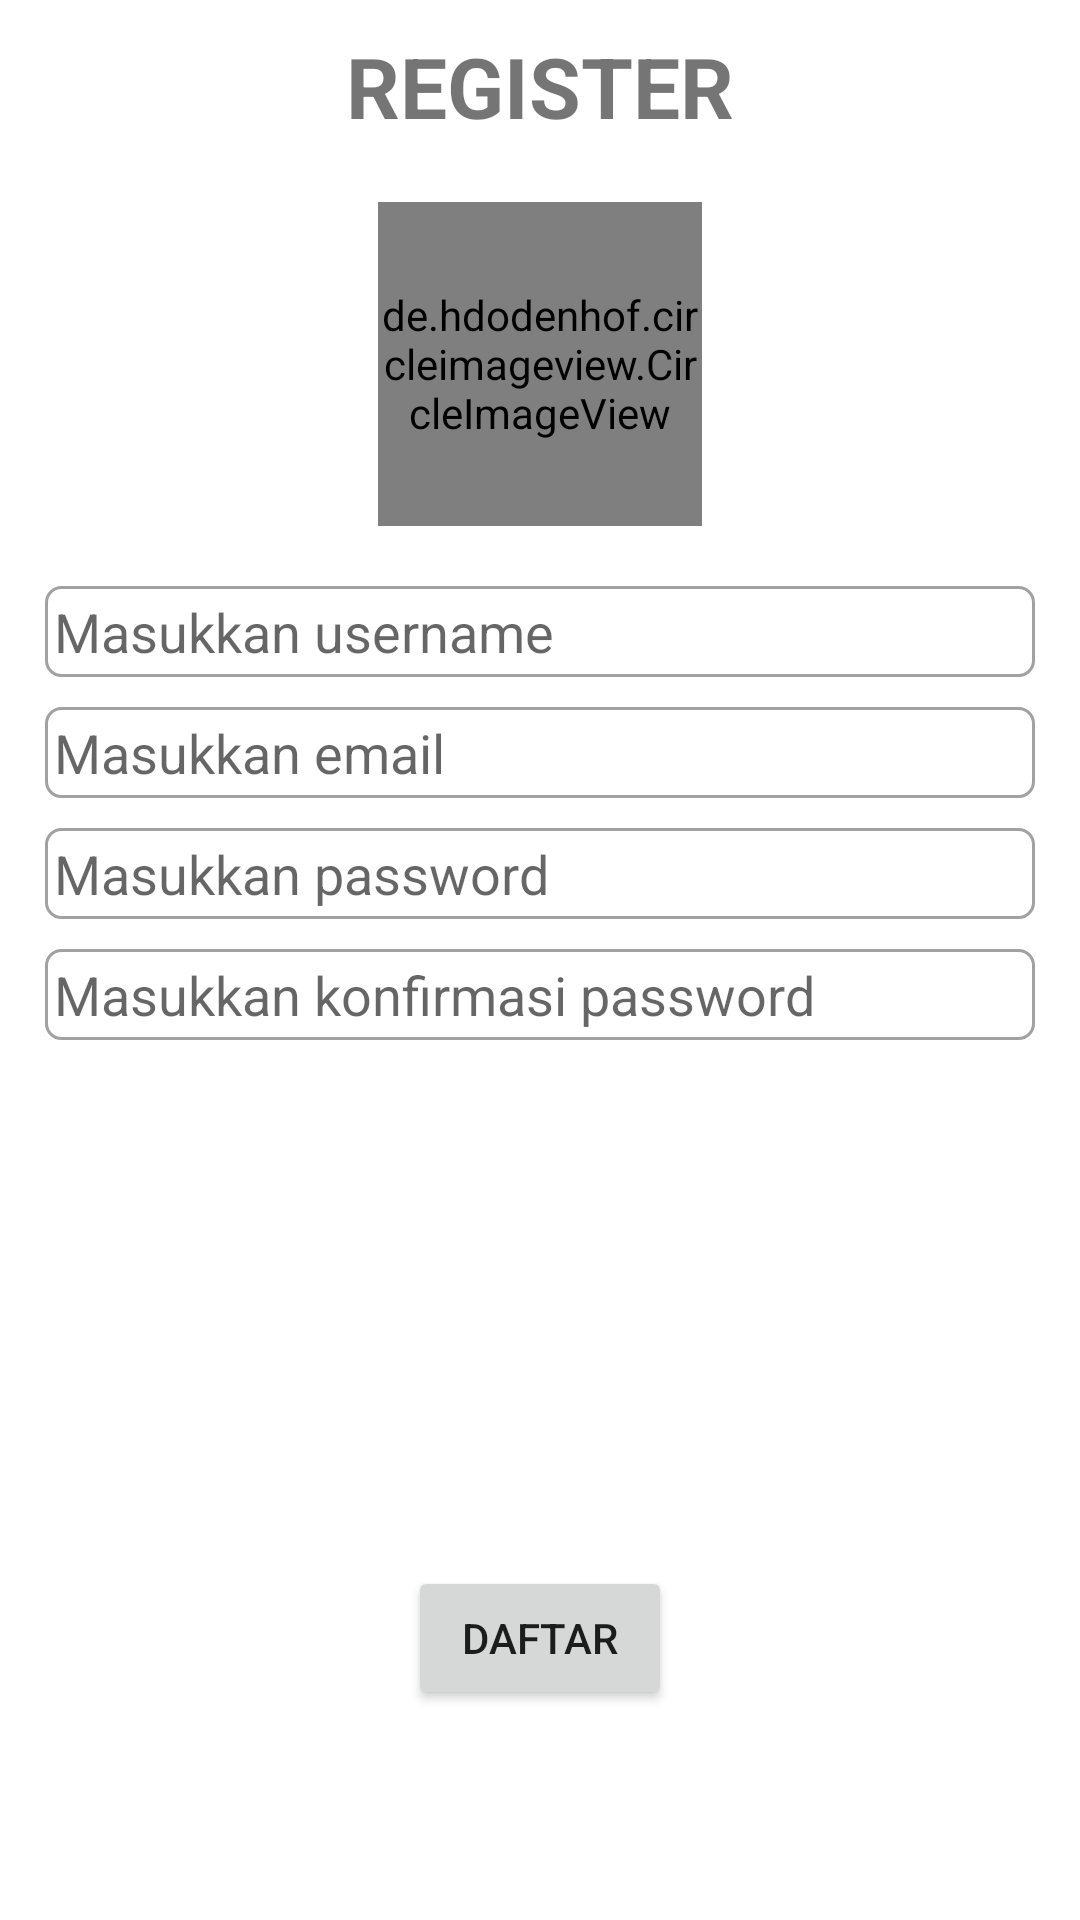

Produce the Android XML layout that renders to this screen, including the resource entries it uses.
<!-- AndroidManifest.xml: application theme Theme.Challenge4Binar -->
<!-- res/layout/fragment_register.xml -->
<?xml version="1.0" encoding="utf-8"?>
<RelativeLayout xmlns:android="http://schemas.android.com/apk/res/android"
    xmlns:tools="http://schemas.android.com/tools"
    android:layout_width="match_parent"
    android:layout_height="match_parent"
    xmlns:app="http://schemas.android.com/apk/res-auto"
    tools:context=".RegisterFragment">

    <TextView
        android:layout_width="wrap_content"
        android:layout_height="wrap_content"
        android:textSize="28sp"
        android:textStyle="bold"
        android:layout_marginTop="10dp"
        android:text="@string/register"
        android:id="@+id/text_register"
        android:layout_centerHorizontal="true"/>
    <de.hdodenhof.circleimageview.CircleImageView
        android:layout_width="108dp"
        android:layout_height="108dp"
        android:src="@drawable/ic_person"
        android:layout_centerHorizontal="true"
        android:layout_margin="20dp"
        android:id="@+id/image_register"
        android:layout_below="@id/text_register"
        app:civ_border_width="3dp"
        app:civ_border_color="@color/black"/>

    <EditText
        android:id="@+id/register_input_username"
        android:layout_width="match_parent"
        android:layout_height="wrap_content"
        android:layout_below="@id/image_register"
        android:layout_marginHorizontal="15dp"
        android:layout_marginBottom="10dp"
        android:background="@drawable/edit_text"
        android:hint="@string/masukkan_username"
        android:importantForAutofill="no"
        android:inputType="text"
        android:padding="3dp"
        android:textSize="18sp" />
    <EditText
        android:layout_width="match_parent"
        android:layout_height="wrap_content"
        android:hint="@string/masukkan_email"
        android:padding="3dp"
        android:layout_below="@id/register_input_username"
        android:layout_marginHorizontal="15dp"
        android:id="@+id/register_input_email"
        android:background="@drawable/edit_text"
        android:layout_marginBottom="10dp"
        android:textSize="18sp"
        android:inputType="text"
        android:importantForAutofill="no"
        tools:ignore="TextFields" />
    <EditText
        android:layout_width="match_parent"
        android:layout_height="wrap_content"
        android:hint="@string/masukkan_password"
        android:padding="3dp"
        android:layout_below="@id/register_input_email"
        android:layout_marginHorizontal="15dp"
        android:id="@+id/register_input_password"
        android:background="@drawable/edit_text"
        android:layout_marginBottom="10dp"
        android:textSize="18sp"
        android:inputType="text"
        android:importantForAutofill="no"
        tools:ignore="TextFields" />
    <EditText
        android:layout_width="match_parent"
        android:layout_height="wrap_content"
        android:hint="@string/masukkan_konfirmasi_password"
        android:padding="3dp"
        android:layout_below="@id/register_input_password"
        android:layout_marginHorizontal="15dp"
        android:id="@+id/register_input_konfirmasi_password"
        android:background="@drawable/edit_text"
        android:layout_marginBottom="10dp"
        android:textSize="18sp"
        android:inputType="text"
        android:importantForAutofill="no"
        tools:ignore="TextFields" />
    <Button
        android:layout_width="wrap_content"
        android:layout_height="wrap_content"
        android:text="@string/daftar"
        android:layout_alignParentBottom="true"
        android:layout_marginBottom="70dp"
        android:layout_centerHorizontal="true"
        android:id="@+id/register_button_daftar"/>
</RelativeLayout>
<!-- resources referenced by this layout -->
<resources>
  <color name="black">#FF000000</color>
  <!-- drawable edit_text (drawable) -->
  <?xml version="1.0" encoding="utf-8"?>
  <shape android:shape="rectangle"
      xmlns:android="http://schemas.android.com/apk/res/android">
      <stroke android:width="1dp" android:color="@color/gray"/>
      <corners android:radius="5dp"/>
  </shape>
  <string name="daftar">DAFTAR</string>
  <string name="masukkan_email">Masukkan email</string>
  <string name="masukkan_konfirmasi_password">Masukkan konfirmasi password</string>
  <string name="masukkan_password">Masukkan password</string>
  <string name="masukkan_username">Masukkan username</string>
  <string name="register">REGISTER</string>
  <style name="Theme.Challenge4Binar" parent="Theme.MaterialComponents.DayNight.DarkActionBar">
          
          <item name="colorPrimary">@color/purple_500</item>
          <item name="colorPrimaryVariant">@color/purple_700</item>
          <item name="colorOnPrimary">@color/white</item>
          
          <item name="colorSecondary">@color/teal_200</item>
          <item name="colorSecondaryVariant">@color/teal_700</item>
          <item name="colorOnSecondary">@color/black</item>
          
          <item name="android:statusBarColor" tools:targetApi="l">?attr/colorPrimaryVariant</item>
          
      </style>
  <color name="gray">#A1A1A1</color>
  <color name="purple_500">#FF6200EE</color>
  <color name="purple_700">#FF3700B3</color>
  <color name="white">#FFFFFFFF</color>
  <color name="teal_200">#FF03DAC5</color>
  <color name="teal_700">#FF018786</color>
</resources>
